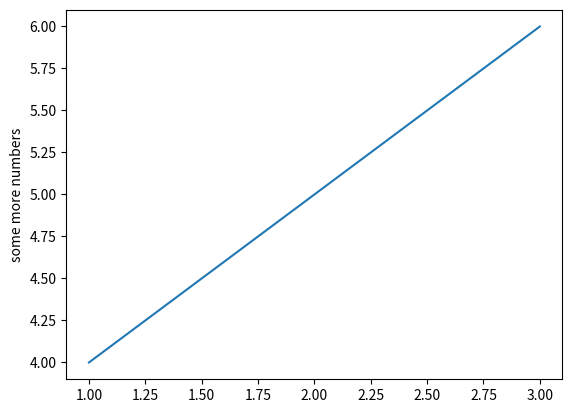

Generate this figure with matplotlib:
# emacs: -*- mode: python; py-indent-offset: 4; indent-tabs-mode: nil -*-
# vi: set ft=python sts=4 ts=4 sw=4 et:
import matplotlib.pyplot as plt

plt.plot([1,2,3], [4,5,6])
plt.ylabel('some more numbers')
